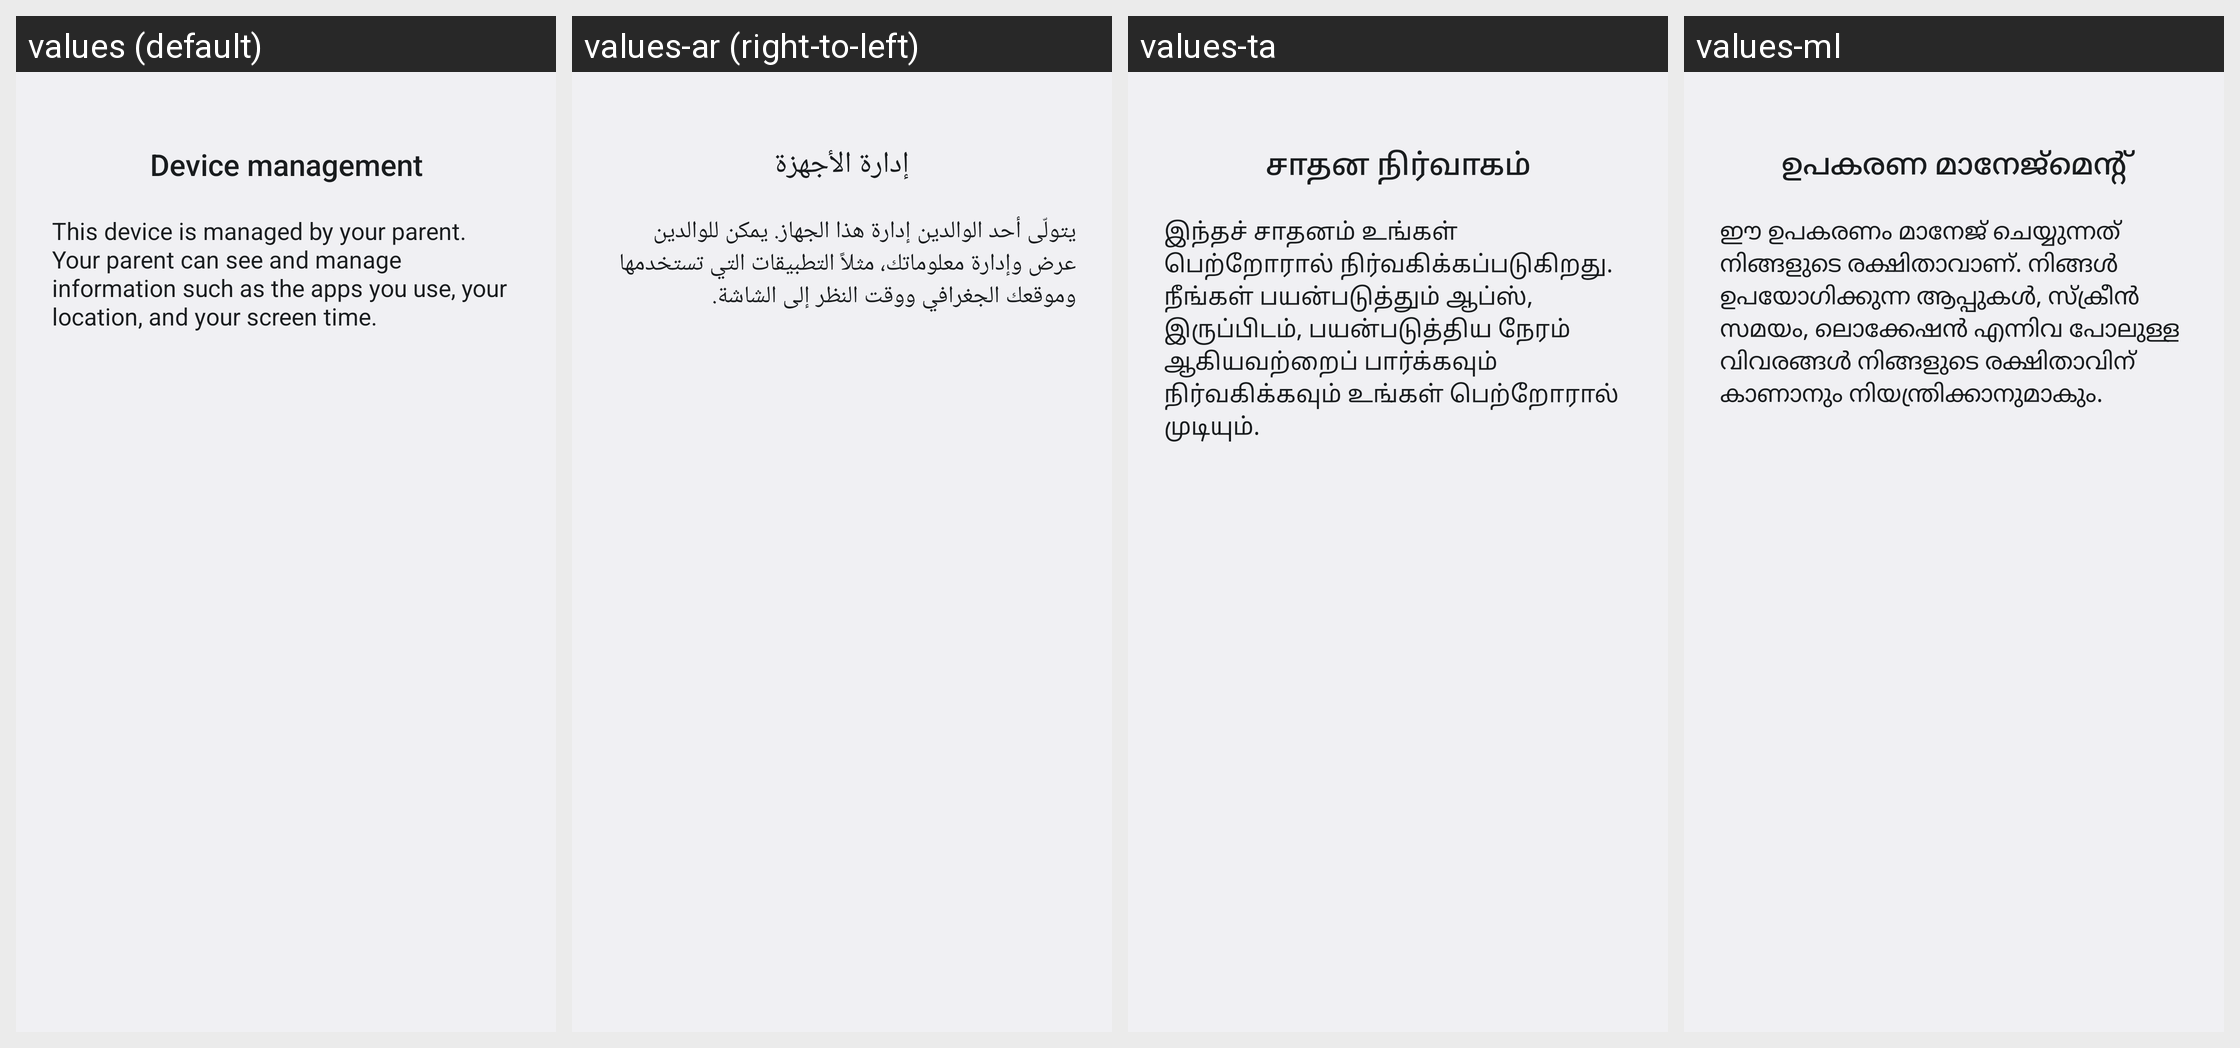

For this localized Android screen grid, give each drawn string resource with its value in every locale shown.
Android screen res/layout/quick_settings_footer_dialog_parental_controls.xml rendered under 4 locales, left to right: values (default), values-ar (right-to-left), values-ta, values-ml. Device: Nexus 5 (rendered at 1080×1920; each locale shown at half size, 540×960, under a caption strip naming it); theme Theme.SystemUI.
Other locales in the repository, not shown: values-af, values-am, values-as, values-az, values-be, values-bg, values-bn, values-bs, values-ca, values-cs, values-da, values-de, values-el, values-en-rCA, values-en-rGB, values-en-rIN, values-en-rXC, values-es, values-es-rUS, values-et, values-eu, values-fa, values-fi, values-fr, values-fr-rCA, values-gl, values-gu, values-hi, values-hr, values-hu, values-hy, values-in, values-is, values-it, values-iw, values-ja, values-ka, values-kk, values-km, values-kn, values-ko, values-ky, values-lo, values-lt, values-lv, values-mk, values-mn, values-mr, values-ms, values-my, values-nb, values-ne, values-nl, values-or, values-pa, values-pl, values-pt-rBR, values-pt-rPT, values-ro, values-ru, values-si, values-sk, values-sl, values-sq, values-sr, values-sv, values-sw, values-te, values-th, values-tl, values-tr, values-uk, values-ur, values-uz, values-vi, values-zh-rCN, values-zh-rHK, values-zh-rTW, values-zu.
Strings drawn on this screen, with the default value and each locale's value (text and hints the layout hard-codes, and strings that could not be matched under every locale, appear in the picture but are not listed):

monitoring_title_device_owned
  values: Device management
  values-ar: إدارة الأجهزة
  values-ta: சாதன நிர்வாகம்
  values-ml: ഉപകരണ മാനേജ്‌മെന്റ്

monitoring_description_parental_controls
  values: This device is managed by your parent. Your parent can see and manage information such as the apps you use, your location, and your screen time.
  values-ar: يتولّى أحد الوالدين إدارة هذا الجهاز. يمكن للوالدين عرض وإدارة معلوماتك، مثلاً التطبيقات التي تستخدمها وموقعك الجغرافي ووقت النظر إلى الشاشة.
  values-ta: இந்தச் சாதனம் உங்கள் பெற்றோரால் நிர்வகிக்கப்படுகிறது. நீங்கள் பயன்படுத்தும் ஆப்ஸ், இருப்பிடம், பயன்படுத்திய நேரம் ஆகியவற்றைப் பார்க்கவும் நிர்வகிக்கவும் உங்கள் பெற்றோரால் முடியும்.
  values-ml: ഈ ഉപകരണം മാനേജ് ചെയ്യുന്നത് നിങ്ങളുടെ രക്ഷിതാവാണ്. നിങ്ങൾ ഉപയോഗിക്കുന്ന ആപ്പുകൾ, സ്‌ക്രീൻ സമയം, ലൊക്കേഷൻ എന്നിവ പോലുള്ള വിവരങ്ങൾ നിങ്ങളുടെ രക്ഷിതാവിന് കാണാനും നിയന്ത്രിക്കാനുമാകും.
